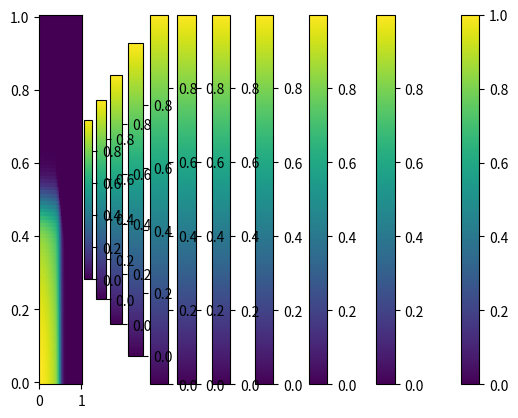

Recreate this plot in Python.
import numpy as np
import matplotlib.pyplot as plt

time_steps = 200
M = 100
N = 100
h1, h2 = 1/M, 1/N
dt = 1/time_steps
x, y = np.meshgrid(np.linspace(0, 1, M+1), np.linspace(0, 1, N+1))

u = np.zeros(shape=(M+1, N+1, time_steps+1))
u[:-1, :-1, 0] = np.exp(-((x[1:, 1:] - 0.5)**2 + (y[1:, 1:] - 0.5)**2))

for i in range(time_steps):
    u[:-1, :-1, i+1] = u[:-1, :-1, i] + dt/h1*(u[1:, :-1, i] - u[:-1, :-1, i]) + dt/h2*(u[:-1, 1:, i] - u[:-1, :-1, i])

for i in range(11):
    plt.pcolormesh(x, y, u[:, :, 10*i])
    plt.colorbar()
    plt.show()
